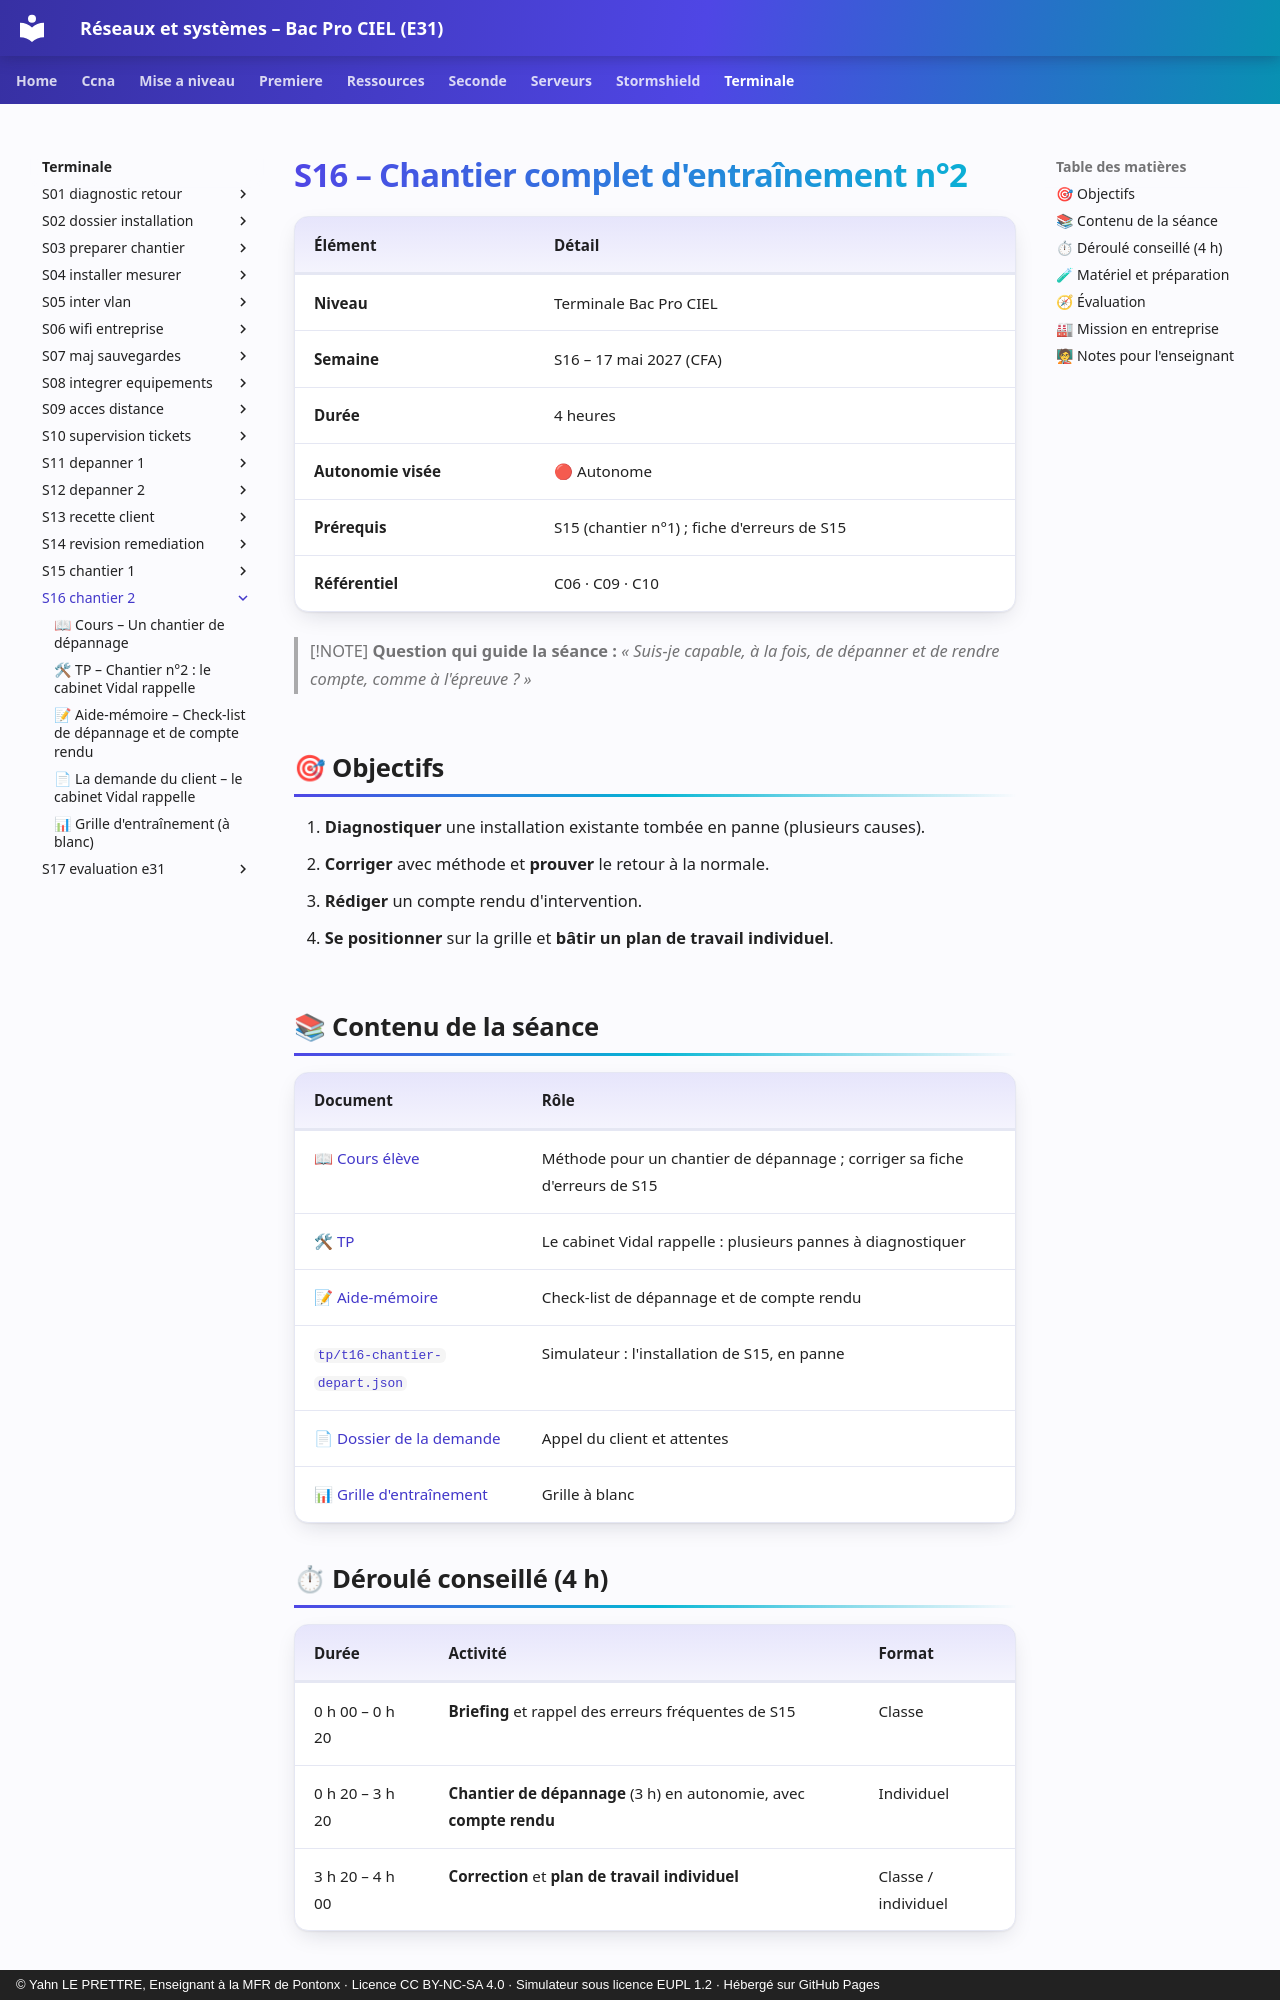

repository: YahnLP/bacprociel-reseau-systeme · page: terminale/S16-chantier-2/index.html · generator: mkdocs · copyright: © Yahn LE PRETTRE, Enseignant à la MFR de Pontonx · Licence CC BY-NC-SA 4.0 · Simulateur sous licence EUPL 1.2 · Hébergé sur GitHub Pages

# S16 – Chantier complet d'entraînement n°2

| Élément | Détail |
|---|---|
| **Niveau** | Terminale Bac Pro CIEL |
| **Semaine** | S16 – 17 mai 2027 (CFA) |
| **Durée** | 4 heures |
| **Autonomie visée** | 🔴 Autonome |
| **Prérequis** | S15 (chantier n°1) ; fiche d'erreurs de S15 |
| **Référentiel** | C06 · C09 · C10 |

> [!NOTE]
> **Question qui guide la séance :** *« Suis-je capable, à la fois, de dépanner et de rendre compte, comme à l'épreuve ? »*

## 🎯 Objectifs

1. **Diagnostiquer** une installation existante tombée en panne (plusieurs causes).
2. **Corriger** avec méthode et **prouver** le retour à la normale.
3. **Rédiger** un compte rendu d'intervention.
4. **Se positionner** sur la grille et **bâtir un plan de travail individuel**.

## 📚 Contenu de la séance

| Document | Rôle |
|---|---|
| [📖 Cours élève](01-cours.md) | Méthode pour un chantier de dépannage ; corriger sa fiche d'erreurs de S15 |
| [🛠 TP](02-tp.md) | Le cabinet Vidal rappelle : plusieurs pannes à diagnostiquer |
| [📝 Aide-mémoire](03-aide-memoire.md) | Check-list de dépannage et de compte rendu |
| [`tp/t16-chantier-depart.json`](tp/t16-chantier-depart.json) | Simulateur : l'installation de S15, en panne |
| [📄 Dossier de la demande](03-dossier-rappel.md) | Appel du client et attentes |
| [📊 Grille d'entraînement](04-grille-entrainement.md) | Grille à blanc |

## ⏱ Déroulé conseillé (4 h)

| Durée | Activité | Format |
|---|---|---|
| 0 h 00 – 0 h 20 | **Briefing** et rappel des erreurs fréquentes de S15 | Classe |
| 0 h 20 – 3 h 20 | **Chantier de dépannage** (3 h) en autonomie, avec **compte rendu** | Individuel |
| 3 h 20 – 4 h 00 | **Correction** et **plan de travail individuel** | Classe / individuel |
